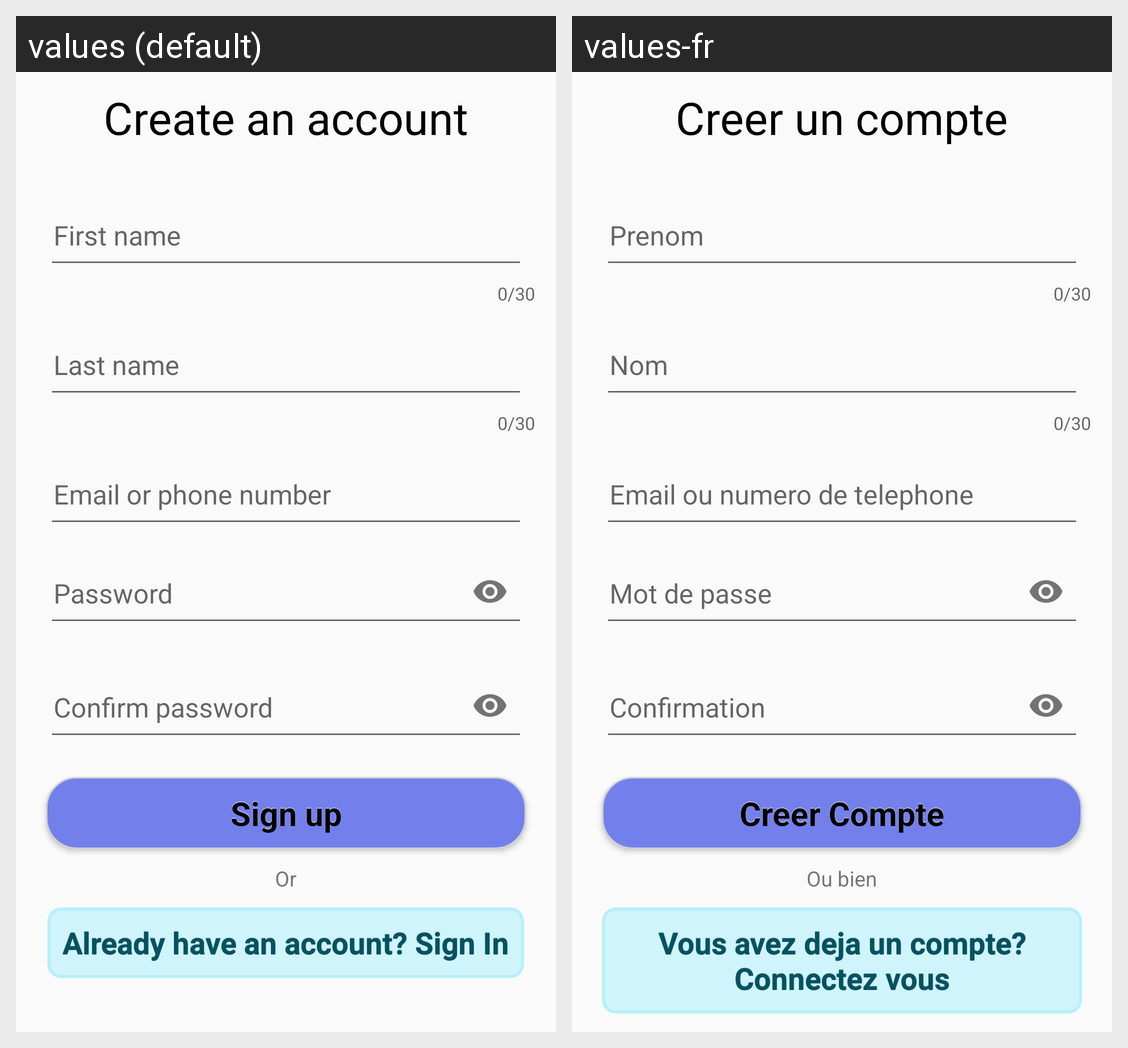

Locale-by-locale string values for the Android screen shown in this grid:
Android screen res/layout/fragment_sign_up.xml rendered under 2 locales, left to right: values (default), values-fr. Device: Nexus 5 (rendered at 1080×1920; each locale shown at half size, 540×960, under a caption strip naming it); theme Theme.Zenela.
Strings drawn on this screen, with the default value and each locale's value (text and hints the layout hard-codes, and strings that could not be matched under every locale, appear in the picture but are not listed):

create_an_account
  values: Create an account
  values-fr: Creer un compte

sign_up
  values: Sign up
  values-fr: Creer Compte

or
  values: Or
  values-fr: Ou bien

already_have_an_account_sign_in
  values: Already have an account? Sign In
  values-fr: Vous avez deja un compte? Connectez vous
